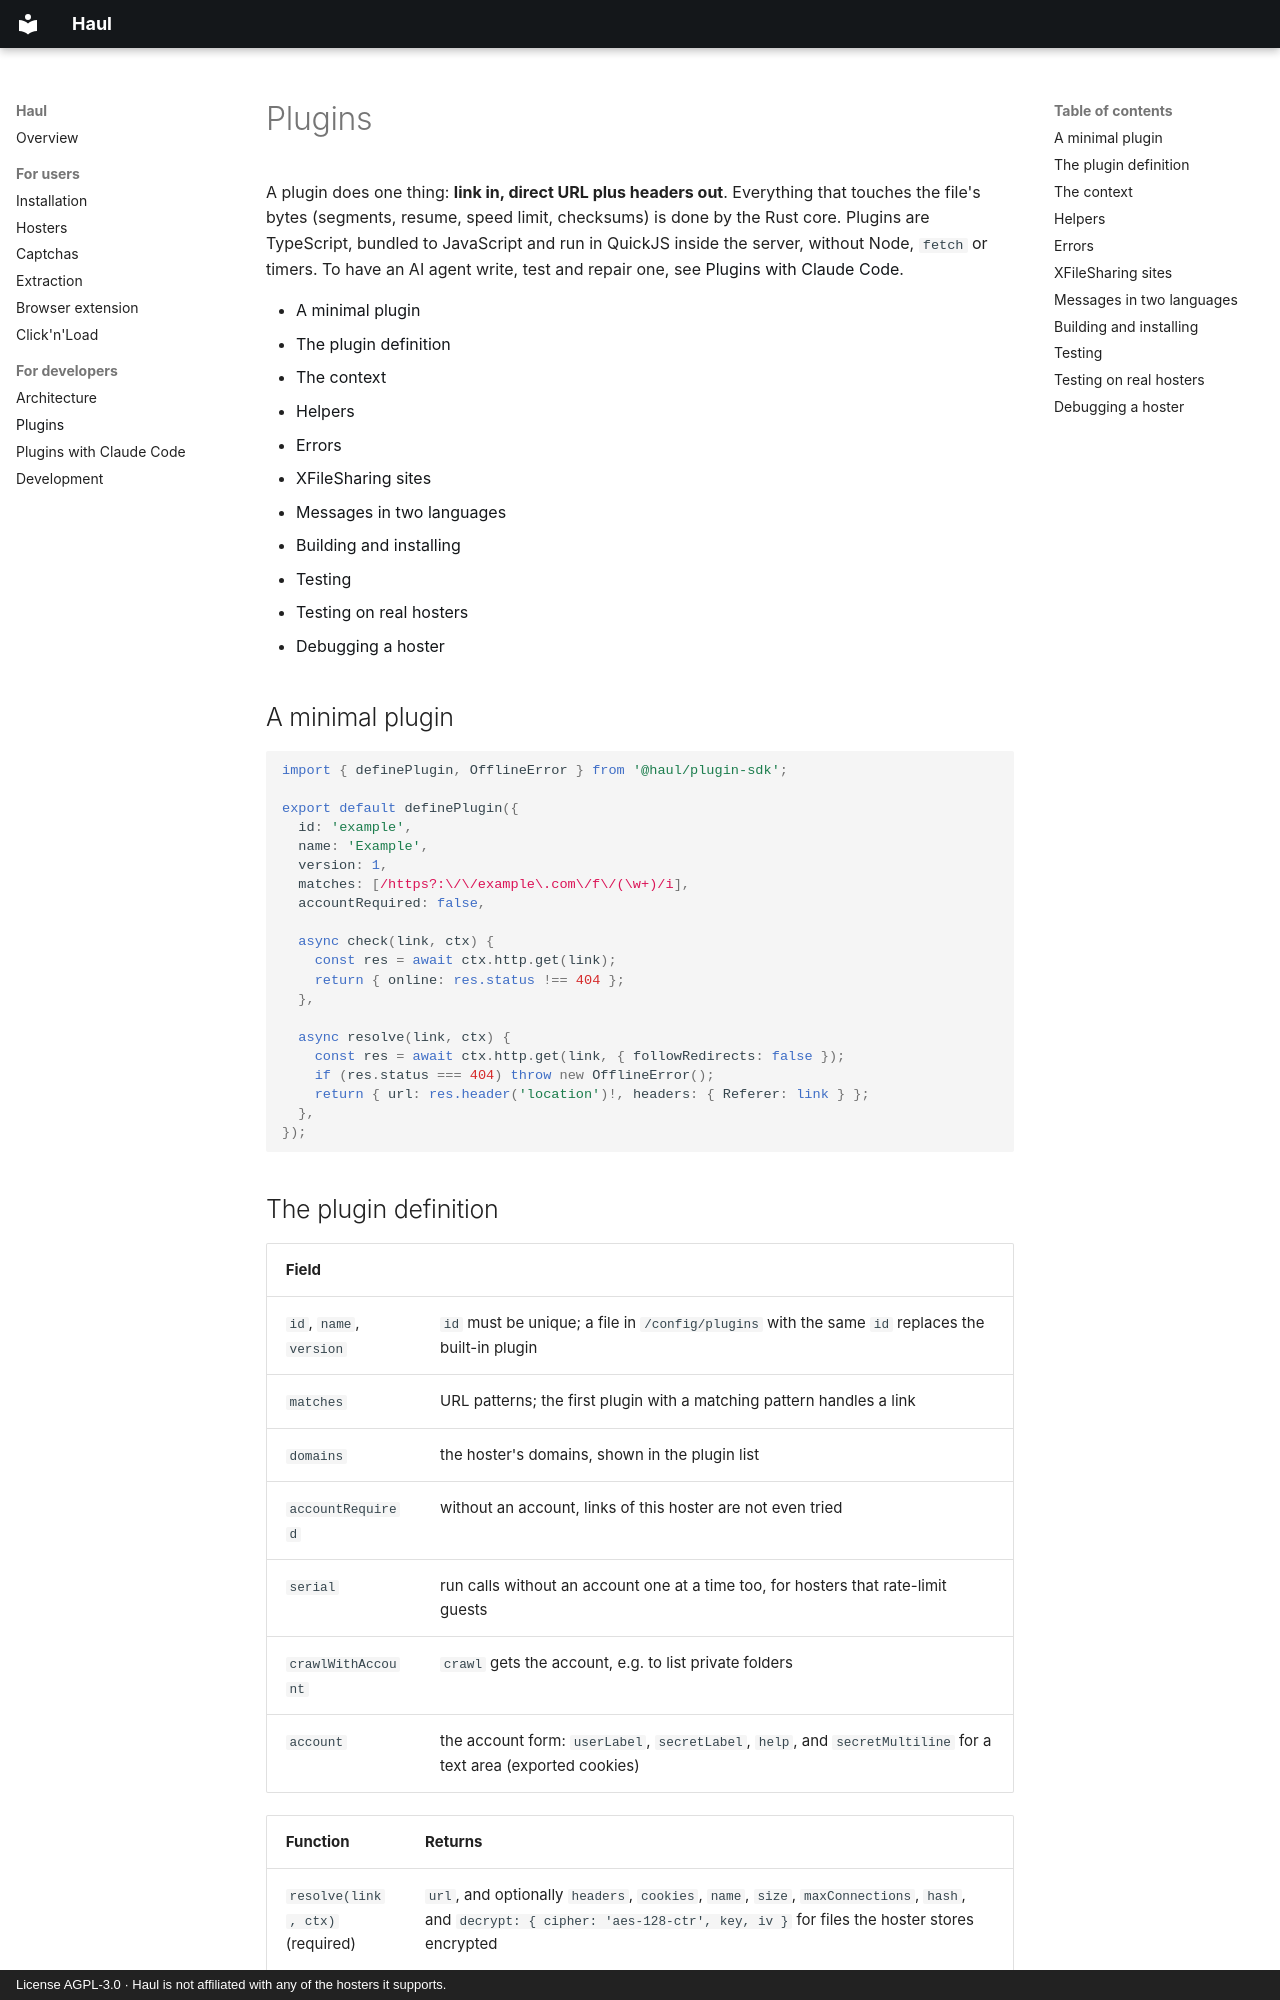

repository: firsttris/haul · page: plugins.html · generator: mkdocs · copyright: License AGPL-3.0 · Haul is not affiliated with any of the hosters it supports.

# Plugins

A plugin does one thing: **link in, direct URL plus headers out**. Everything that touches the file's
bytes (segments, resume, speed limit, checksums) is done by the Rust core. Plugins are TypeScript,
bundled to JavaScript and run in QuickJS inside the server, without Node, `fetch` or timers.
To have an AI agent write, test and repair one, see [Plugins with Claude Code](plugins-with-claude.md).

- [A minimal plugin](#a-minimal-plugin)
- [The plugin definition](#the-plugin-definition)
- [The context](#the-context)
- [Helpers](#helpers)
- [Errors](#errors)
- [XFileSharing sites](#xfilesharing-sites)
- [Messages in two languages](#messages-in-two-languages)
- [Building and installing](#building-and-installing)
- [Testing](#testing)
- [Testing on real hosters](#testing-on-real-hosters)
- [Debugging a hoster](#debugging-a-hoster)

## A minimal plugin

```ts
import { definePlugin, OfflineError } from '@haul/plugin-sdk';

export default definePlugin({
  id: 'example',
  name: 'Example',
  version: 1,
  matches: [/https?:\/\/example\.com\/f\/(\w+)/i],
  accountRequired: false,

  async check(link, ctx) {
    const res = await ctx.http.get(link);
    return { online: res.status !== 404 };
  },

  async resolve(link, ctx) {
    const res = await ctx.http.get(link, { followRedirects: false });
    if (res.status === 404) throw new OfflineError();
    return { url: res.header('location')!, headers: { Referer: link } };
  },
});
```
